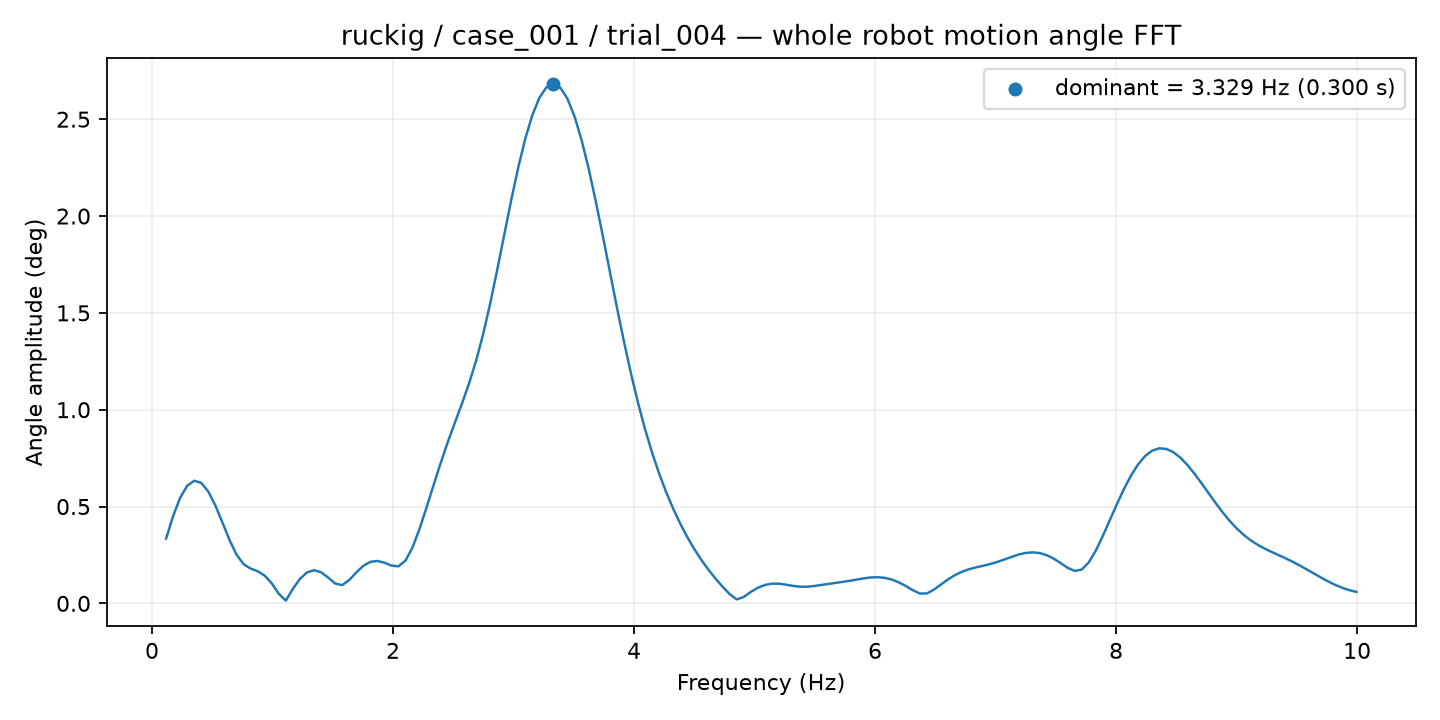

The table this chart was drawn from, first rows:
frequency_hz, amplitude_deg
0.1169, 0.3344
0.1753, 0.4515
0.2338, 0.5455
0.2922, 0.6076
0.3507, 0.6334
0.4091, 0.622
0.4676, 0.5769
0.526, 0.5051
0.5845, 0.4174
0.6429, 0.3276
0.7014, 0.2516
0.7598, 0.2026
0.8183, 0.1799
0.8767, 0.166
0.9352, 0.143
0.9936, 0.1036
1.052, 0.0492
1.111, 0.0146
1.169, 0.07544
1.227, 0.1266
1.286, 0.1599
1.344, 0.1713
1.403, 0.1607
1.461, 0.1335
1.52, 0.1028
1.578, 0.09433
1.637, 0.1206
1.695, 0.1599
1.753, 0.1939
1.812, 0.2145
1.87, 0.2192
1.929, 0.21
1.987, 0.195
2.046, 0.1916
2.104, 0.2215
2.163, 0.2903
2.221, 0.3869
2.279, 0.4982
2.338, 0.614
2.396, 0.7271
2.455, 0.8336
2.513, 0.9336
2.572, 1.031
2.63, 1.135
2.689, 1.252
2.747, 1.389
2.806, 1.546
2.864, 1.72
2.922, 1.903
2.981, 2.083
3.039, 2.252
3.098, 2.4
3.156, 2.522
3.215, 2.611
3.273, 2.665
3.332, 2.682
3.39, 2.661
3.448, 2.604
3.507, 2.513
3.565, 2.391
... 110 more rows
